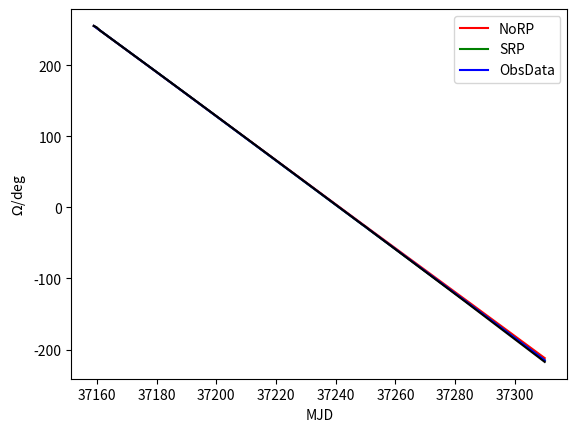

Python code for this plot:
from matplotlib import pyplot as plt
import numpy as np
t = np.arange(37159,37311)

data=[
 255.338947311927   ,
 253.258017550145   ,
 249.170641564470   ,
 246.100608987433   ,
 243.033324464737   ,
 239.954798363167   ,
 236.885935860867   ,
 233.809779341559   ,
 230.717334486169   ,
 227.646410254184   ,
 224.557149164679   ,
 221.472482721287   ,
 218.386323903612   ,
 215.305799760845   ,
 212.217740667621   ,
 209.159140526380   ,
 206.066095014176   ,
 202.982512785357   ,
 199.894390099285   ,
 196.836650450072   ,
 193.751436603778   ,
 190.653623021579   ,
 187.567149313652   ,
 184.463193625363   ,
 181.374627596136   ,
 178.289460846362   ,
 175.168629573784   ,
 172.063268032505   ,
 168.968354909337   ,
 165.871813806880   ,
 162.785703400685   ,
 159.677991312069   ,
 156.565679232835   ,
 153.481020934774   ,
 150.325390536527   ,
 147.228610480811   ,
 144.150318990187   ,
 141.054543669612   ,
 137.920189091888   ,
 134.802349294259   ,
 131.687187187892   ,
 128.591707345940   ,
 125.478731847238   ,
 122.370511957572   ,
 119.236898113783   ,
 116.166267212690   ,
 113.074242868460   ,
 109.952907046013   ,
 106.851438303045   ,
 103.733765061838   ,
 100.616941299469   ,
  97.4879953010152  ,
  94.3790340059172  ,
  91.2539783003421  ,
  88.1459751616990  ,
  85.0259613572953  ,
  81.9150120616292  ,
  78.7961873409903  ,
  75.6835149990723  ,
  72.5629101453926  ,
  69.4374952823927  ,
  66.3334439713740  ,
  63.2205447594851  ,
  60.0999102681718  ,
  56.9645096406610  ,
  53.8324227822306  ,
  50.7158396931597  ,
  47.6026442557955  ,
  44.4536967032395  ,
  41.3669875319452  ,
  38.2903093221070  ,
  35.0748939662898  ,
  31.9649676969585  ,
  28.8335179482180  ,
  25.7016065215775  ,
  22.5722950868880  ,
  19.4685399033567  ,
  16.2855501793884  ,
  13.1429609277002  ,
  10.0407415967515  ,
   6.92224542063007 ,
   3.79941657692918 ,
   0.661249012511886,
  -2.52126903545315 ,
  -5.62721290889826 ,
  -8.73172566237082 ,
 -11.8615336536755  ,
 -14.9718822731803  ,
 -18.0885162148268  ,
 -21.2066276384903  ,
 -24.3650134784526  ,
 -27.1366019235256  ,
 -30.6195379482115  ,
 -33.7824431479675  ,
 -36.9059340809133  ,
 -40.0129335768200  ,
 -43.1464764917875  ,
 -46.2885052589467  ,
 -49.4022002634334  ,
 -52.5444471306255  ,
 -55.6763862724580  ,
 -58.8110155512758  ,
 -61.9433478660600  ,
 -65.0773640627266  ,
 -68.2111611368187  ,
 -71.3398216239056  ,
 -74.5061521388425  ,
 -77.6623474553470  ,
 -80.7765327320762  ,
 -83.9175531814401  ,
 -87.0744740804819  ,
 -90.2154230401126  ,
 -93.3543983181608  ,
 -96.5033877053462  ,
 -99.6674041606827  ,
-102.823567528980   ,
-105.921091028662   ,
-109.133417865614   ,
-112.293082365568   ,
-115.479933436599   ,
-118.640126608905   ,
-121.797661796688   ,
-124.991255127070   ,
-128.134692460379   ,
-131.295266409631   ,
-134.486233263488   ,
-137.645696190113   ,
-140.812532828675   ,
-143.998860324372   ,
-147.182680337744   ,
-150.359074173035   ,
-153.529053263557   ,
-156.718510944417   ,
-159.903549394754   ,
-163.096128487895   ,
-166.278340113664   ,
-169.470158249572   ,
-172.668605638627   ,
-175.855618593094   ,
-179.058305387387   ,
-182.232646179852   ,
-185.429640939010   ,
-188.622191433625   ,
-191.818364917855   ,
-195.009126260001   ,
-198.197520527771   ,
-201.392480512603   ,
-204.589743819472   ,
-207.794120588021   ,
-210.984725398040   ,
-214.179919788063   ,
-217.384599453010   ,
]
srp0=[
 255.338947311927   ,
 252.235516911970   ,
 249.142499472876   ,
 246.084168810961   ,
 242.959551253580   ,
 239.904841793031   ,
 236.810246657380   ,
 233.705340314216   ,
 230.651603075089   ,
 227.525071394280   ,
 224.460530253945   ,
 221.374989210642   ,
 218.259698107273   ,
 215.207410600625   ,
 212.082967933552   ,
 209.006790126016   ,
 205.929814768855   ,
 202.806393389289   ,
 199.751324388160   ,
 196.631006505378   ,
 193.540488159021   ,
 190.469353680104   ,
 187.340087043981   ,
 184.279119019725   ,
 181.166187040271   ,
 178.061840348960   ,
 174.995560321213   ,
 171.863057852641   ,
 168.793286345359   ,
 165.688625020721   ,
 162.569819450144   ,
 159.505402351900   ,
 156.371390307048   ,
 153.291025647104   ,
 150.195531221707   ,
 147.064628338605   ,
 144.000375886671   ,
 140.867856292011   ,
 137.776019285773   ,
 134.688980590323   ,
 131.548846436455   ,
 128.480990661796   ,
 125.352030428864   ,
 122.247745621080   ,
 119.167913923332   ,
 116.023229609896   ,
 112.950232486556   ,
 109.828925668320   ,
 106.713531609000   ,
 103.639705659746   ,
 100.494318758218   ,
  97.4131293279071  ,
  94.3006105567769  ,
  91.1742262073174  ,
  88.1043249361314  ,
  84.9622896545439  ,
  81.8718977933277  ,
  78.7709448527262  ,
  75.6368542746954  ,
  72.5698073716361  ,
  69.4355678118493  ,
  66.3354871538362  ,
  63.2461490545326  ,
  60.1061382648155  ,
  57.0385096066613  ,
  53.9144443885425  ,
  50.8048583888873  ,
  47.7267374482211  ,
  44.5847686146891  ,
  41.5151836270421  ,
  38.4036852518958  ,
  35.2868418642358  ,
  32.2183093646959  ,
  29.0779475445582  ,
  26.0033198850151  ,
  22.9039904180947  ,
  19.7813281761929  ,
  16.7193576523723  ,
  13.5850237731047  ,
  10.5039928872739  ,
   7.41790831554441 ,
   4.29211662752128 ,
   1.23407648642004 ,
  -1.89102635324925 ,
  -4.98049446930212 ,
  -8.05489370217434 ,
 -11.1826927173113  ,
 -14.2404586923459  ,
 -17.3538246936455  ,
 -20.4522871528540  ,
 -23.5156780342204  ,
 -26.6423018056316  ,
 -29.7021687762886  ,
 -32.8014548461950  ,
 -35.9090268187049  ,
 -38.9641507014487  ,
 -42.0880527856837  ,
 -45.1537581571146  ,
 -48.2389320710444  ,
 -51.3547802062540  ,
 -54.4047803831617  ,
 -57.5230178947324  ,
 -60.5954850677434  ,
 -63.6665507026556  ,
 -66.7873275786395  ,
 -69.8359949246716  ,
 -72.9473633972569  ,
 -76.0292444600945  ,
 -79.0902205453160  ,
 -82.2134809819357  ,
 -85.2650391400944  ,
 -88.3674167405183  ,
 -91.4587099263413  ,
 -94.5115801034972  ,
 -97.6337894811731  ,
-100.691612374325   ,
-103.784092659425   ,
-106.886162892361   ,
-109.935228217924   ,
-113.055413906300   ,
-116.123356532238   ,
-119.206241745801   ,
-122.319253610403   ,
-125.367473525060   ,
-128.483194795915   ,
-131.562372186351   ,
-134.635656785089   ,
-137.757840219337   ,
-140.809069285438   ,
-143.919556013171   ,
-147.012022716596   ,
-150.078441277264   ,
-153.207944849722   ,
-156.265572525418   ,
-159.369149510771   ,
-162.473886342516   ,
-165.535215315905   ,
-168.668494037910   ,
-171.735433461536   ,
-174.832062523432   ,
-177.948799044846   ,
-181.008571344376   ,
-184.142772408077   ,
-187.222127613200   ,
-190.311587324422   ,
-193.437965248635   ,
-196.498495241395   ,
-199.628813097276   ,
-202.721750184689   ,
-205.804208491581   ,
-208.938264714845   ,
-212.003530993485   ,
]
srp2=[
 255.338947311927   ,
 252.236272858975   ,
 249.143711065375   ,
 246.085359339453   ,
 242.960522919656   ,
 239.905835634834   ,
 236.812633580635   ,
 233.707633430914   ,
 230.653935531248   ,
 227.526985396152   ,
 224.462401184557   ,
 221.378770193999   ,
 218.264879386560   ,
 215.214938460598   ,
 212.092073873733   ,
 209.018425861934   ,
 205.944879069331   ,
 202.823225466253   ,
 199.768409773085   ,
 196.646083505311   ,
 193.555751792863   ,
 190.482972299704   ,
 187.353161880693   ,
 184.289452136420   ,
 181.168839382436   ,
 178.063359775607   ,
 174.989671287854   ,
 171.854062159866   ,
 168.781502200770   ,
 165.662557127569   ,
 162.543795512777   ,
 159.467518462233   ,
 156.327302534518   ,
 153.248524539438   ,
 150.131610497014   ,
 147.004187339904   ,
 143.926082897115   ,
 140.783136068131   ,
 137.701864996666   ,
 134.585813076024   ,
 131.453588103947   ,
 128.372795783206   ,
 125.227129534342   ,
 122.145896891576   ,
 119.028271154575   ,
 115.896356463670   ,
 112.812531066801   ,
 109.665069592649   ,
 106.585521880985   ,
 103.463012503020   ,
 100.331983500526   ,
  97.2407914394780  ,
  94.0893923147838  ,
  91.0100390529032  ,
  87.8813192236580  ,
  84.7546357916848  ,
  81.6588734894048  ,
  78.5095739243616  ,
  75.4348422336613  ,
  72.3030794002041  ,
  69.1840546784842  ,
  66.0814931729882  ,
  62.9332906988121  ,
  59.8583722011149  ,
  56.7190850485271  ,
  53.6070058367252  ,
  50.4928407897857  ,
  47.3478136454072  ,
  44.2701244525097  ,
  41.1240714163467  ,
  38.0222153617690  ,
  34.8944025197625  ,
  31.7583586377305  ,
  28.6742376396588  ,
  25.5240883776534  ,
  22.4335245793038  ,
  19.2895565717268  ,
  16.1691110679449  ,
  13.0736791725803  ,
   9.92736483709915 ,
   6.84725272570742 ,
   3.68911108313414 ,
   0.589897427129233,
  -2.52248957469831 ,
  -5.65503194554098 ,
  -8.73396928861578 ,
 -11.8993218774301  ,
 -14.9802498042262  ,
 -18.1115569645930  ,
 -21.2199148833069  ,
 -24.3117893418207  ,
 -27.4675545114151  ,
 -30.5440864478133  ,
 -33.6867899147698  ,
 -36.7690288955776  ,
 -39.8886010657340  ,
 -43.0168978511844  ,
 -46.1127006550437  ,
 -49.2495211550646  ,
 -52.3186947952860  ,
 -55.4671036068858  ,
 -58.5611180633419  ,
 -61.6907710254127  ,
 -64.8013142650967  ,
 -67.8830899638431  ,
 -71.0399970295250  ,
 -74.1217065522636  ,
 -77.2761655155873  ,
 -80.3583568440334  ,
 -83.4778920864485  ,
 -86.6097140913115  ,
 -89.7199359580480  ,
 -92.8621600348126  ,
 -95.9391706426925  ,
 -99.0927033690534  ,
-102.187700943175   ,
-105.346654914927   ,
-108.449327445762   ,
-111.559940642157   ,
-114.708558066464   ,
-117.810542308103   ,
-120.977960606587   ,
-124.061711208683   ,
-127.214542744365   ,
-130.320916910427   ,
-133.481140979113   ,
-136.599581424033   ,
-139.717108862851   ,
-142.868919238783   ,
-145.973538641488   ,
-149.157052007608   ,
-152.252013487482   ,
-155.414101064522   ,
-158.525128738422   ,
-161.692988538036   ,
-164.823990947610   ,
-167.957371807871   ,
-171.110349455074   ,
-174.219468258359   ,
-177.412979408195   ,
-180.517680822883   ,
-183.688101716741   ,
-186.799012105135   ,
-189.967750230962   ,
-193.107357362317   ,
-196.252147443975   ,
-199.402261648309   ,
-202.510832424092   ,
-205.704505964329   ,
-208.813199405578   ,
-211.988204403180   ,
-215.094586453019   ,
]
srp3=[
 255.338947311927   ,
 252.236287326976   ,
 249.143720397678   ,
 246.085399194777   ,
 242.960567119514   ,
 239.905858348550   ,
 236.812701869649   ,
 233.707671139746   ,
 230.654007865187   ,
 227.527078128985   ,
 224.462443671696   ,
 221.378847616144   ,
 218.264935403265   ,
 215.215002057948   ,
 212.092159240665   ,
 209.018489164556   ,
 205.944879660354   ,
 202.823216968686   ,
 199.768418665196   ,
 196.645979589315   ,
 193.555835084238   ,
 190.482797557101   ,
 187.352962600890   ,
 184.289444917211   ,
 181.168308256721   ,
 178.063501544049   ,
 174.989274850489   ,
 171.853573370617   ,
 168.781608076047   ,
 165.661378300468   ,
 162.544082570073   ,
 159.466894484647   ,
 156.326498981428   ,
 153.248934006646   ,
 150.129651672183   ,
 147.004764871099   ,
 143.925218585918   ,
 140.782093241140   ,
 137.702793502452   ,
 134.583007522410   ,
 131.454668590669   ,
 128.371593778630   ,
 125.226045282740   ,
 122.147500418814   ,
 119.024536734437   ,
 115.898258099757   ,
 112.810695960830   ,
 109.664265795343   ,
 106.587773687691   ,
 103.458287592765   ,
 100.335016912573   ,
  97.2378651920776  ,
  94.0893557524139  ,
  91.0128269350297  ,
  87.8757560762409  ,
  84.7590489784607  ,
  81.6544141594000  ,
  78.5107916511628  ,
  75.4376898176673  ,
  72.2967513222779  ,
  69.1897390638047  ,
  66.0747319486061  ,
  62.9361588159665  ,
  59.8602988700568  ,
  56.7124010524409  ,
  53.6136987544637  ,
  50.4833484714681  ,
  47.3530525320419  ,
  44.2699501421087  ,
  41.1182953725733  ,
  38.0291908978168  ,
  34.8826164593093  ,
  31.7665429808627  ,
  28.6707283446351  ,
  25.5213824727188  ,
  22.4389017602159  ,
  19.2774298869040  ,
  16.1796523855193  ,
  13.0661763605173  ,
   9.93039373874825 ,
   6.84745577517318 ,
   3.68096961397339 ,
   0.600034714188388,
  -2.53253612667427 ,
  -5.64435199235506 ,
  -8.74289341603820 ,
 -11.8976705348717  ,
 -14.9755966818278  ,
 -18.1193657921533  ,
 -21.2034599324490  ,
 -24.3305077492804  ,
 -27.4533089958643  ,
 -30.5494366567282  ,
 -33.6849290567878  ,
 -36.7547651626660  ,
 -39.9090217674123  ,
 -42.9966934358880  ,
 -46.1256994527349  ,
 -49.2330601720589  ,
 -52.3177525785900  ,
 -55.4727564334260  ,
 -58.5513401900404  ,
 -61.6990715523950  ,
 -64.7754609380487  ,
 -67.8996816376893  ,
 -71.0206784664793  ,
 -74.1334525393742  ,
 -77.2646779040105  ,
 -80.3399294563674  ,
 -83.4961470608508  ,
 -86.5827305543796  ,
 -89.7390332441850  ,
 -92.8304176189616  ,
 -95.9434791350313  ,
 -99.0829788539807  ,
-102.189375613349   ,
-105.340605253691   ,
-108.420631103130   ,
-111.575821919913   ,
-114.672154986654   ,
-117.837768150033   ,
-120.938920024623   ,
-124.060292842544   ,
-127.201442791499   ,
-130.314154682908   ,
-133.475351139287   ,
-136.565640954414   ,
-139.725676059044   ,
-142.822885642034   ,
-146.003930763899   ,
-149.107294560301   ,
-152.251050944520   ,
-155.384758286633   ,
-158.516736589882   ,
-161.678815554920   ,
-164.789854780543   ,
-167.954228749285   ,
-171.054186096191   ,
-174.248183415594   ,
-177.353387646417   ,
-180.517121713118   ,
-183.639199733396   ,
-186.788955430451   ,
-189.944427305902   ,
-193.076439088444   ,
-196.234703391388   ,
-199.337783878271   ,
-202.532778213459   ,
-205.639832013618   ,
-208.813589934786   ,
-211.921597277792   ,
-215.081523013185   ,
]

plt.plot(t,np.array(srp0),c='red')
#plt.plot(t,np.array(srp1),c='yellow')
plt.plot(t,np.array(srp2),c='green')
plt.plot(t,np.array(srp3),c='blue')
plt.plot(t,np.array(data),c='black')
plt.legend(('NoRP','SRP','ObsData'))
plt.xlabel('MJD')
plt.ylabel('$\\mathit{\\Omega}$/deg')

plt.show()
#plt.savefig('O mega.png',dpi=800)
#print(np.array(srp2)<np.array(srp3))
#plt.plot(np.array(srp3)-np.array(srp2))
#plt.show()